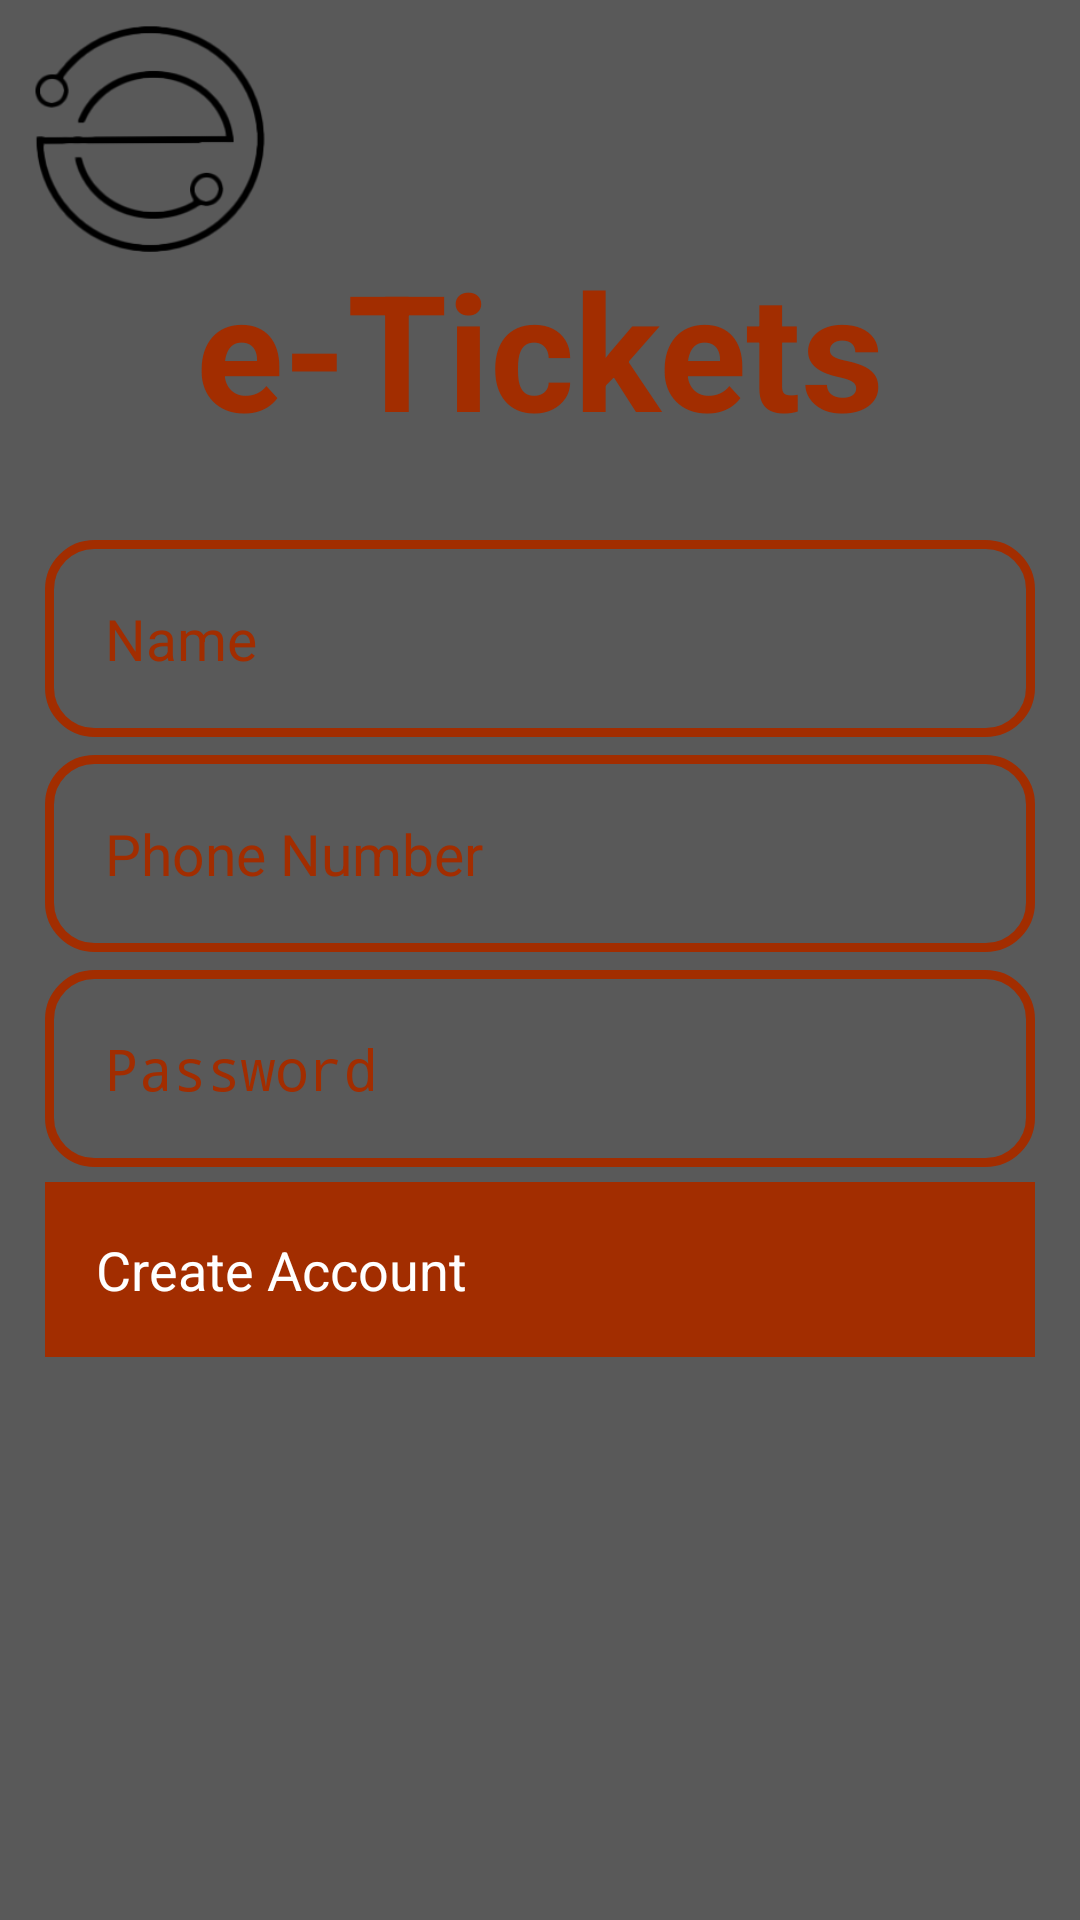

This screen was rendered from an Android layout file. Write that file and the resources it references.
<!-- AndroidManifest.xml: application theme Theme.Ekart -->
<!-- res/layout/activity_register.xml -->
<?xml version="1.0" encoding="utf-8"?>
<RelativeLayout xmlns:android="http://schemas.android.com/apk/res/android"
    xmlns:app="http://schemas.android.com/apk/res-auto"
    xmlns:tools="http://schemas.android.com/tools"
    android:layout_width="match_parent"
    android:layout_height="match_parent"
    android:background="@color/gunmetal1"
    tools:context=".RegisterActivity">
    <ImageView
        android:layout_width="100dp"
        android:layout_height="100dp"
        android:src="@drawable/logo"/>
    <TextView
        android:id="@+id/register_applogo"
        android:layout_width="300dp"
        android:layout_height="100dp"
        android:text="e-Tickets"
        android:textColor="@color/citrine"
        android:textSize="54dp"
        android:textStyle="bold"
        android:textAlignment="center"
        android:layout_centerHorizontal="true"
        android:layout_marginTop="80dp"
        />

    <EditText
        android:id="@+id/register_username_input"
        android:layout_width="match_parent"
        android:layout_height="wrap_content"
        android:layout_below="@+id/register_applogo"
        android:background="@drawable/input_design"
        android:padding="20dp"
        android:layout_marginLeft="15dp"
        android:layout_marginRight="15dp"
        android:hint="Name"
        android:inputType="text"
        android:textColor="@color/citrine"
        android:textColorHint="@color/citrine"
        android:textSize="19sp"
        />

    <EditText
        android:id="@+id/register_phone_number_input"
        android:layout_width="match_parent"
        android:layout_height="wrap_content"
        android:layout_below="@+id/register_username_input"
        android:background="@drawable/input_design"
        android:padding="20dp"
        android:layout_marginLeft="15dp"
        android:layout_marginRight="15dp"
        android:hint="Phone Number"
        android:inputType="number"
        android:textColor="@color/citrine"
        android:textColorHint="@color/citrine"
        android:textSize="19sp"
        android:layout_marginTop="6dp"
        />


    <EditText
        android:id="@+id/register_password_input"
        android:layout_width="match_parent"
        android:layout_height="wrap_content"
        android:layout_below="@+id/register_phone_number_input"
        android:background="@drawable/input_design"
        android:padding="20dp"
        android:layout_marginLeft="15dp"
        android:layout_marginRight="15dp"
        android:layout_marginTop="6dp"
        android:hint="Password"
        android:inputType="textPassword"
        android:textColor="@color/citrine"
        android:textColorHint="@color/citrine"
        android:textSize="19sp"
        />


    <Button
        android:id="@+id/register_btn"
        android:layout_width="match_parent"
        android:layout_height="wrap_content"
        android:layout_below="@+id/register_password_input"
        android:layout_marginTop="5dp"
        android:layout_marginLeft="15dp"
        android:layout_marginRight="15dp"
        android:background="@color/citrine"
        android:padding="17dp"
        android:textAllCaps="false"
        android:textSize="18sp"
        android:text="Create Account"
        android:textColor="@android:color/white"
        />

</RelativeLayout>
<!-- resources referenced by this layout -->
<resources>
  <color name="citrine">#a22d00</color>
  <color name="gunmetal1">#595959</color>
  <!-- drawable input_design (drawable) -->
  <?xml version="1.0" encoding="utf-8"?>
  <shape xmlns:android="http://schemas.android.com/apk/res/android">
      <stroke
          android:color="@color/citrine"
          android:width="3dp"
          ></stroke>
      <corners
          android:radius="15dp"
          ></corners>
  </shape>
  <!-- drawable logo: png bitmap (drawable, 11584 bytes) -->
</resources>
